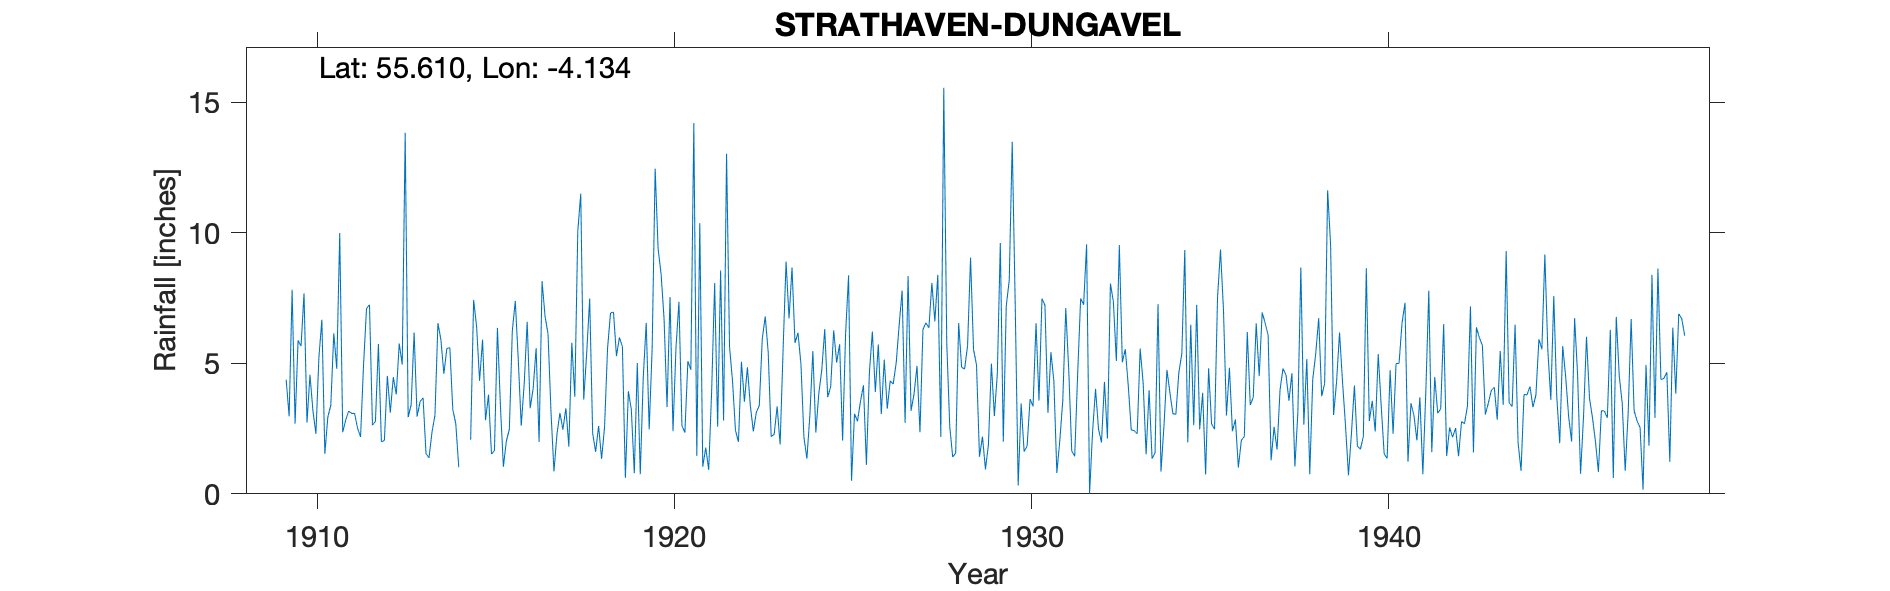

The data file committed next to this chart (first rows):
DUNGAVEL, , , , , , , , , , , , , , , , , , , , , , , 
Grid ref, NS657372, Long, -4.134, Lat, 55.61, Elevation, 798, ft, , , , , , , , , , , , , , , 
Station no, 5192, , , , , , , , , , , , , , , , , , , , , , 
, 1900, 1901, 1902, 1903, 1904, 1905, 1906, 1907, 1908, 1909, 1910, 1911, 1912, 1913, 1914, 1915, 1916, 1917, 1918, 1919, 1920, 1921, 1922
January, , , , , , , , , , , 5.66, 4.79, 2.63, 2.94, 4.6, 4.33, 7.39, 3.14, 5.4, 5.64, 9.38, 14.2, 5.64
February, , , , , , , , , , , 7.68, 9.99, 2.78, 3.41, 5.57, 5.91, 5.14, 0.86, 7.48, 0.61, 8.42, 1.46, 4.32
March, , , , , , , , , , , 2.73, 2.36, 5.74, 6.18, 5.6, 2.82, 2.61, 2.28, 2.32, 3.93, 6.7, 10.37, 2.43
April, , , , , , , , , , , 4.56, 2.82, 2, 2.96, 3.23, 3.8, 4.23, 3.1, 1.61, 3.23, 3.32, 1.04, 1.99
May, , , , , , , , , , , 3.18, 3.17, 2.04, 3.53, 2.69, 1.52, 6.59, 2.46, 2.6, 0.79, 7.54, 1.77, 5.06
June, , , , , , , , , , , 2.3, 3.08, 4.52, 3.68, 1.02, 1.66, 3.28, 3.28, 1.34, 5.01, 2.4, 0.92, 3.53
July, , , , , , , , , , , 5.23, 3.08, 3.11, 1.54, , 6.36, 4.03, 1.81, 2.56, 0.75, 5.59, 3.97, 4.85
August, , , , , , , , , , 4.37, 6.67, 2.51, 4.47, 1.38, , 3.38, 5.58, 5.79, 5.55, 4.44, 7.36, 8.07, 3.37
September, , , , , , , , , , 2.97, 1.53, 2.18, 3.81, 2.36, , 1.04, 1.99, 3.72, 6.93, 6.55, 2.61, 2.57, 2.39
October, , , , , , , , , , 7.82, 2.94, 4.93, 5.76, 3.01, 2.07, 2.02, 8.15, 10.06, 6.96, 2.47, 2.35, 8.56, 3.12
November, , , , , , , , , , 2.69, 3.39, 7.1, 4.95, 6.54, 7.43, 2.47, 6.8, 11.5, 5.28, 5.58, 5.08, 2.81, 3.38
December, , , , , , , , , , 5.88, 6.15, 7.24, 13.83, 5.9, 6.41, 6.24, 6.13, 3.61, 5.99, 12.46, 4.75, 13.03, 5.93
Total, , , , , , , , , , , 52.02, 53.25, 55.64, 43.43, , 41.55, 61.92, 51.61, 54.02, 51.46, 65.5, 68.77, 46.01
1948 -999 deleted, , , , , , , , , , , , , , , , , , , , , , , 
